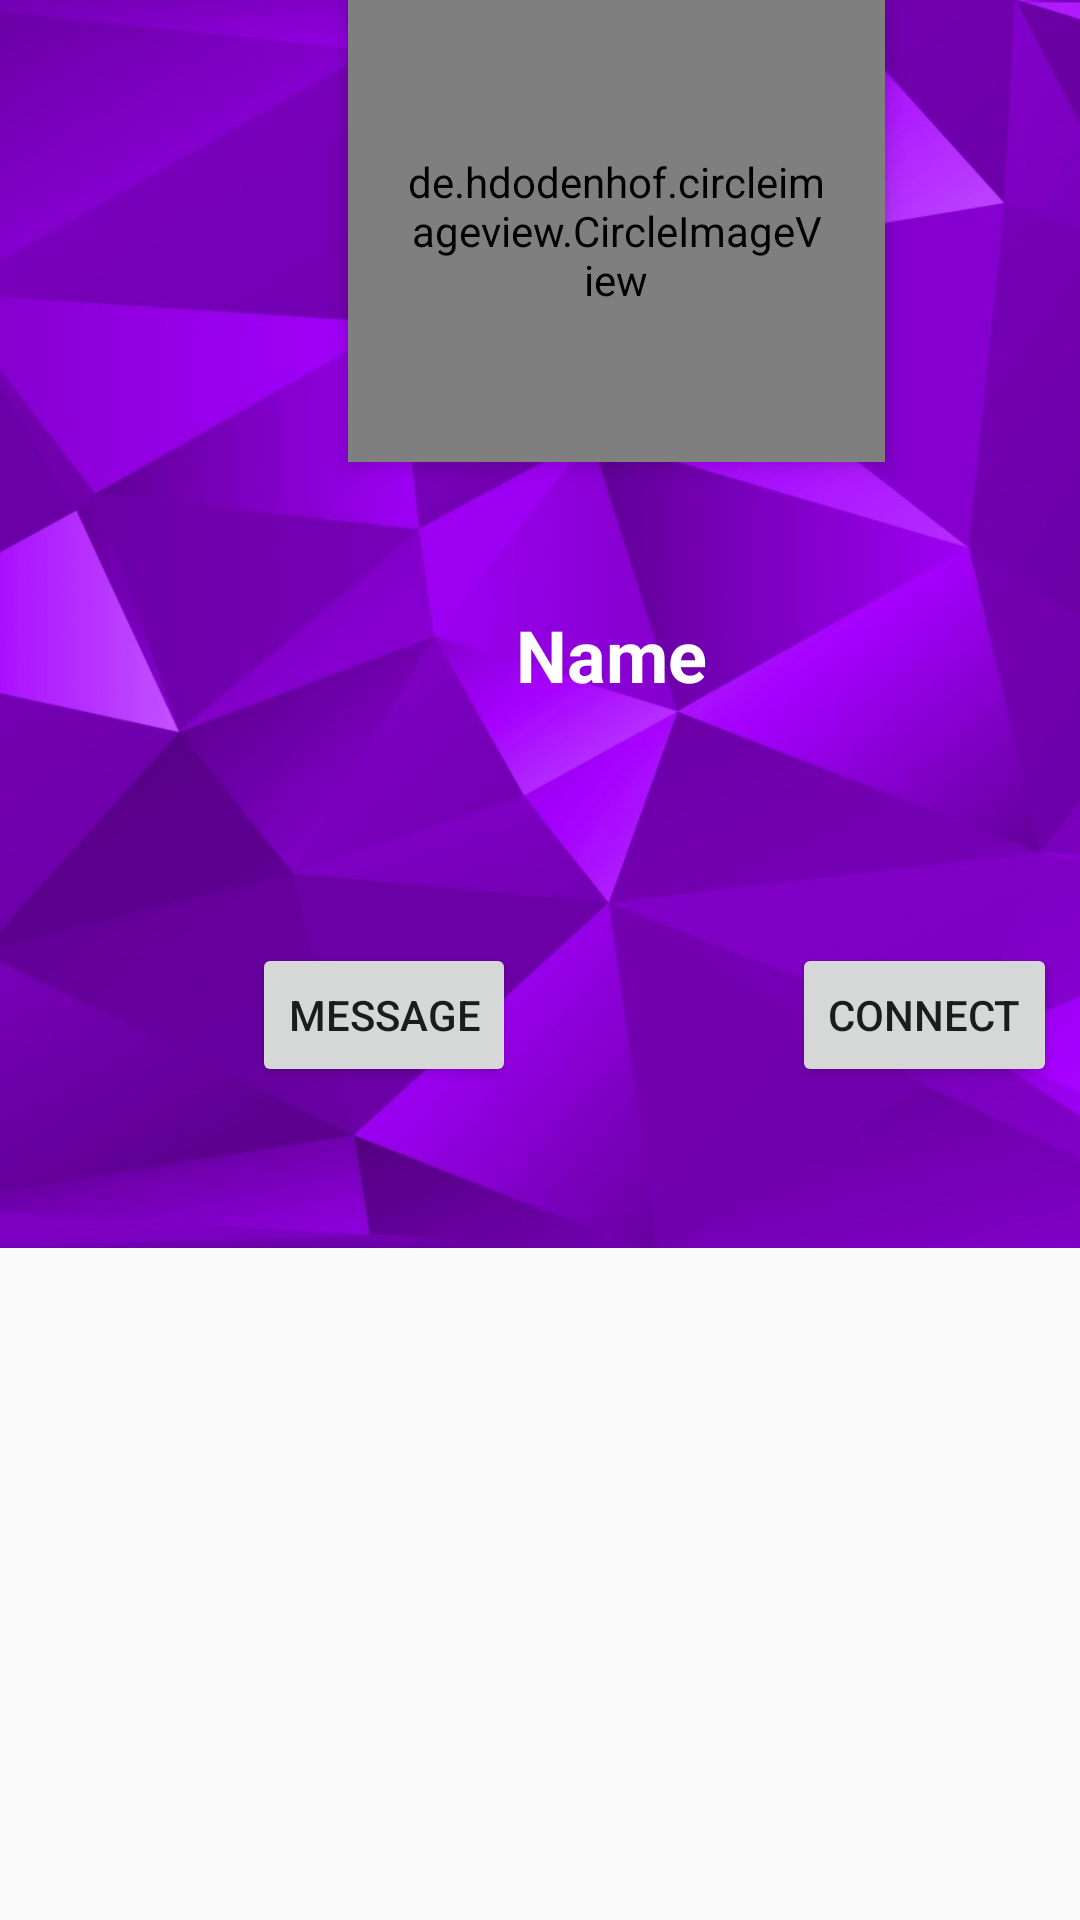

Write the Android layout XML for this screen, with the resource values it uses.
<!-- AndroidManifest.xml: application theme Theme.Startup_app -->
<!-- res/layout/activity_see_profile.xml -->
<?xml version="1.0" encoding="utf-8"?>
<androidx.constraintlayout.widget.ConstraintLayout xmlns:android="http://schemas.android.com/apk/res/android"
    xmlns:app="http://schemas.android.com/apk/res-auto"
    xmlns:tools="http://schemas.android.com/tools"
    android:layout_width="match_parent"
    android:layout_height="match_parent"
    tools:context=".see_profile">

    <ImageView
        android:id="@+id/header_cover_image"
        android:layout_width="413dp"
        android:layout_height="416dp"
        android:background="?attr/selectableItemBackgroundBorderless"
        android:scaleType="centerCrop"

        app:layout_constraintStart_toStartOf="parent"
        app:layout_constraintTop_toTopOf="parent"
        app:layout_constraintVertical_bias="0.0"
        app:srcCompat="@drawable/profile_background_image" />

    <de.hdodenhof.circleimageview.CircleImageView

        android:id="@+id/profile_image_other"
        android:layout_width="179dp"
        android:layout_height="154dp"

        android:layout_below="@+id/header_cover_image"
        android:layout_centerHorizontal="true"
        android:layout_marginStart="116dp"
        android:layout_marginLeft="116dp"
        android:clickable="true"
        android:elevation="5dp"
        android:padding="20dp"
        android:scaleType="centerCrop"
        android:src="@drawable/profile"
        app:civ_border_color="#FFFFFFFF"
        app:civ_border_width="3dp"
        app:layout_constraintStart_toStartOf="parent"
        app:layout_constraintTop_toTopOf="parent" />

    <TextView
        android:id="@+id/name"
        android:layout_width="wrap_content"
        android:layout_height="wrap_content"
        android:layout_centerHorizontal="true"
        android:layout_marginStart="172dp"
        android:layout_marginLeft="172dp"
        android:layout_marginTop="48dp"
        android:text="@string/name"
        android:textColor="#fff"

        android:textSize="24sp"
        android:textStyle="bold"
        app:layout_constraintStart_toStartOf="parent"
        app:layout_constraintTop_toBottomOf="@+id/profile_image_other" />



    <Button
        android:id="@+id/message"
        android:layout_width="wrap_content"
        android:layout_height="wrap_content"
        android:layout_marginStart="84dp"
        android:layout_marginLeft="84dp"
        android:layout_marginTop="80dp"
        android:text="@string/message"
        app:layout_constraintStart_toStartOf="parent"
        app:layout_constraintTop_toBottomOf="@+id/name" />

    <Button
        android:id="@+id/connect"
        android:layout_width="wrap_content"
        android:layout_height="wrap_content"
        android:layout_marginStart="92dp"
        android:layout_marginLeft="92dp"
        android:text="@string/_konnect"
        app:layout_constraintBaseline_toBaselineOf="@+id/message"
        app:layout_constraintStart_toEndOf="@+id/message" />
</androidx.constraintlayout.widget.ConstraintLayout>
<!-- resources referenced by this layout -->
<resources>
  <!-- drawable profile_background_image: jpg bitmap (drawable, 115442 bytes) -->
  <string name="_konnect">Connect</string>
  <string name="message">Message</string>
  <string name="name">Name</string>
  <style name="Theme.Startup_app" parent="Theme.AppCompat.DayNight.NoActionBar">
          
          <item name="colorPrimary">@color/purple_500</item>
          <item name="colorPrimaryVariant">@color/purple_700</item>
          <item name="colorOnPrimary">@color/purple_500</item>
          
          <item name="colorSecondary">@color/teal_200</item>
          <item name="colorSecondaryVariant">@color/teal_700</item>
          <item name="colorOnSecondary">@color/black</item>
          
          <item name="android:statusBarColor" tools:targetApi="l">?attr/colorPrimaryVariant</item>
          
  
      </style>
  <color name="purple_500">#FF6200EE</color>
  <color name="purple_700">#FF3700B3</color>
  <color name="teal_200">#FF03DAC5</color>
  <color name="teal_700">#FF018786</color>
  <color name="black">#FF000000</color>
</resources>
